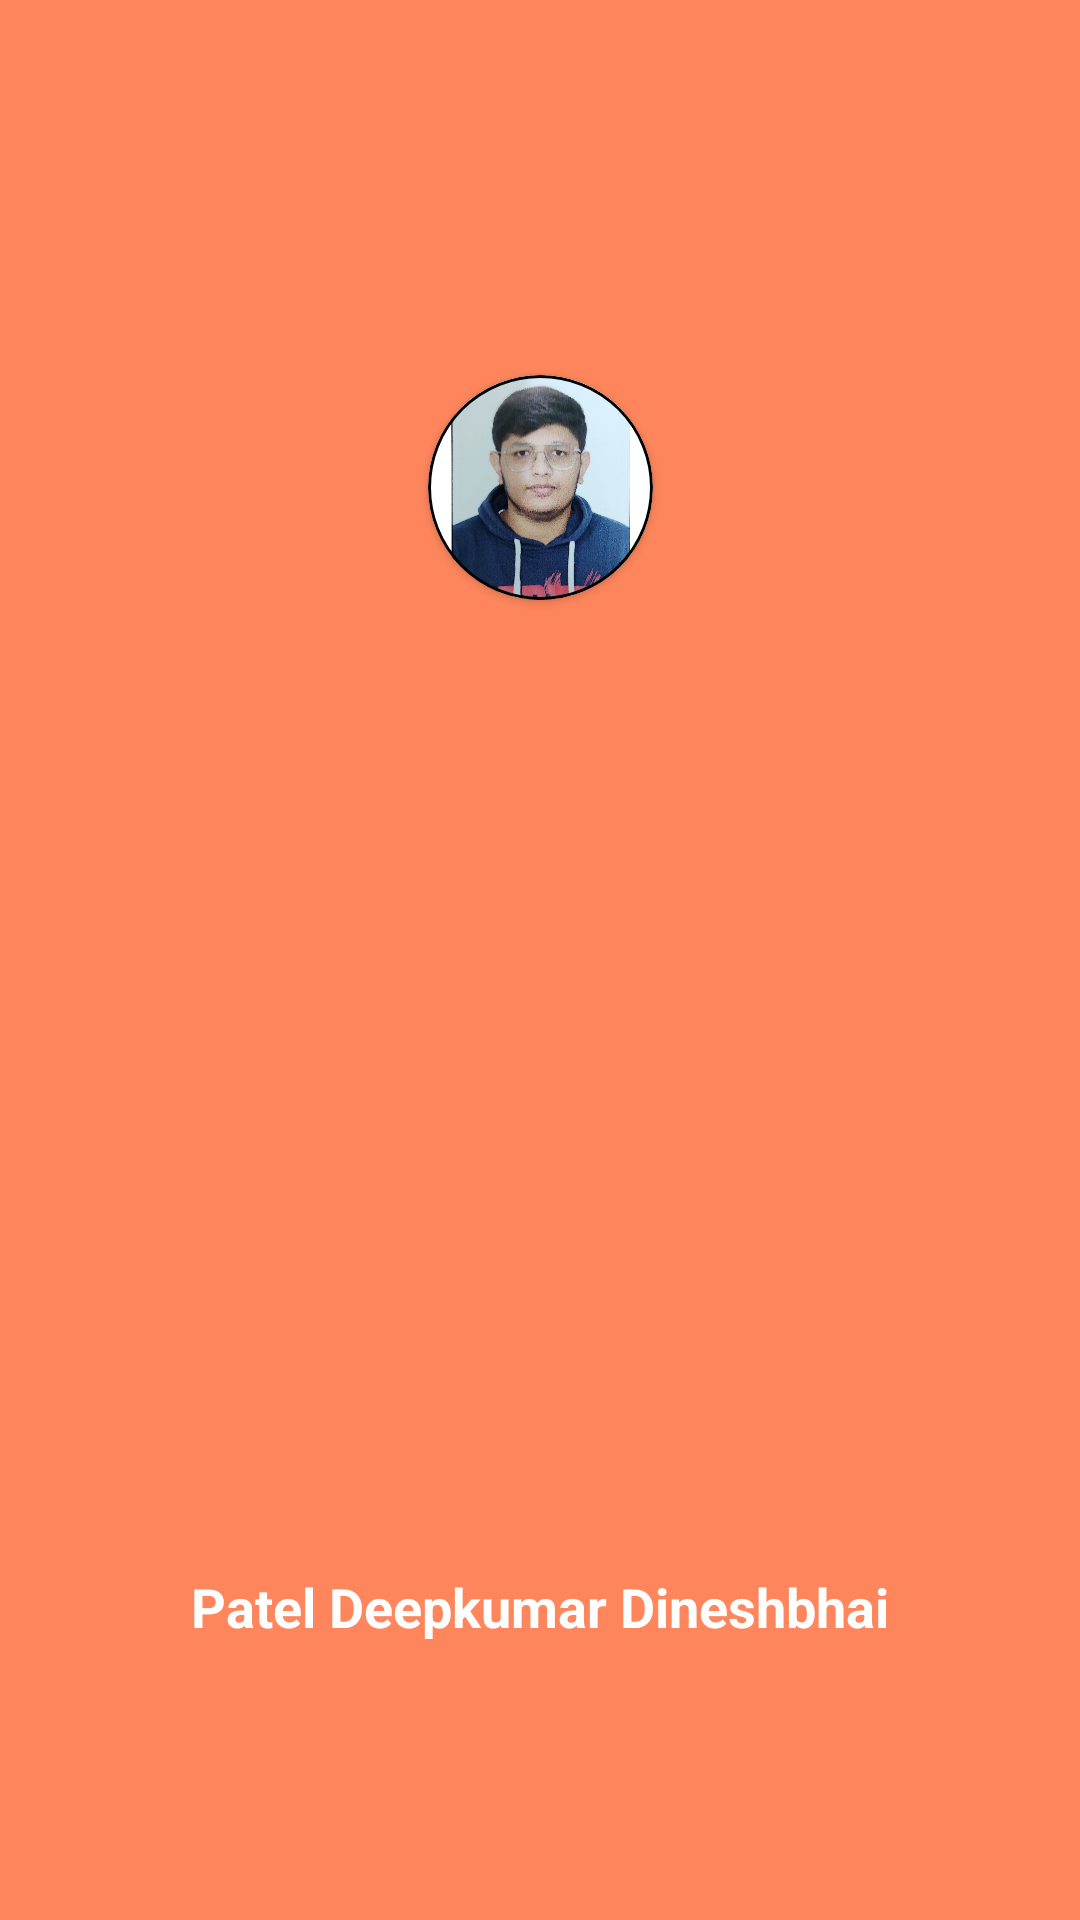

Here is an Android app screen rendered from its layout file. Give the layout XML and the strings, colors and styles it references.
<!-- AndroidManifest.xml: application theme Theme.GTUStudentPortal -->
<!-- res/layout/profile_photo.xml -->
<?xml version="1.0" encoding="utf-8"?>
<androidx.constraintlayout.widget.ConstraintLayout xmlns:android="http://schemas.android.com/apk/res/android"
    xmlns:tools="http://schemas.android.com/tools"
    android:layout_width="match_parent"
    android:layout_height="160dp"
    android:orientation="vertical"
    tools:ignore="MissingDefaultResource"
    android:background="@color/Theme"
    xmlns:app="http://schemas.android.com/apk/res-auto">

    <com.google.android.material.card.MaterialCardView
        android:id="@+id/materialCardView"
        android:layout_width="75dp"
        android:layout_height="75dp"
        android:layout_margin="20dp"
        app:cardCornerRadius="50dp"
        app:layout_constraintBottom_toBottomOf="parent"
        app:layout_constraintEnd_toEndOf="parent"
        app:layout_constraintStart_toStartOf="parent"
        app:layout_constraintTop_toTopOf="parent"
        app:layout_constraintVertical_bias="0.19999999"
        app:strokeColor="@color/black"
        app:strokeWidth="1dp"
        tools:ignore="MissingConstraints">

        <ImageView
            android:id="@+id/paymentlogo"
            android:layout_width="match_parent"
            android:layout_height="fill_parent"
            android:scaleType="fitCenter"
            android:src="@mipmap/tempphoto" />
    </com.google.android.material.card.MaterialCardView>

    <TextView
        android:layout_width="wrap_content"
        android:layout_height="wrap_content"
        android:text="Patel Deepkumar Dineshbhai"
        android:textColor="@color/white"
        android:textSize="18dp"
        android:textStyle="bold"
        app:layout_constraintBottom_toBottomOf="parent"
        app:layout_constraintEnd_toEndOf="parent"
        app:layout_constraintStart_toStartOf="parent"
        app:layout_constraintTop_toTopOf="parent"
        app:layout_constraintVertical_bias="0.85"
        tools:ignore="MissingConstraints" />

</androidx.constraintlayout.widget.ConstraintLayout>
<!-- resources referenced by this layout -->
<resources>
  <color name="Theme">#FF865C</color>
  <color name="black">#FF000000</color>
  <color name="white">#FFFFFFFF</color>
  <!-- mipmap tempphoto: jpg bitmap (mipmap-hdpi, 239910 bytes) -->
  <style name="Theme.GTUStudentPortal" parent="Theme.AppCompat.Light.DarkActionBar">
          
          <item name="colorPrimary">@color/Theme</item>
          <item name="colorPrimaryVariant">@color/Theme</item>
          <item name="colorOnPrimary">@color/Theme</item>
          
          <item name="colorSecondary">@color/teal_200</item>
          <item name="colorSecondaryVariant">@color/teal_700</item>
          <item name="colorOnSecondary">@color/black</item>
          
          <item name="android:statusBarColor" tools:targetApi="l">?attr/colorPrimaryVariant</item>
          
      </style>
  <color name="teal_200">#FF03DAC5</color>
  <color name="teal_700">#FF018786</color>
</resources>
